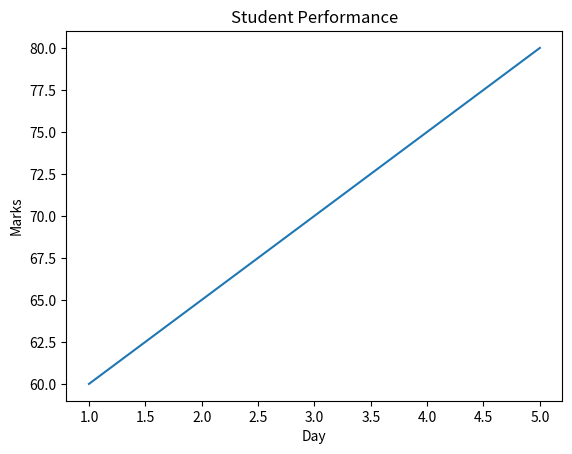

Write the Python code that produced this figure.
import pandas as pd
import seaborn as sns
import matplotlib.pyplot as plt
data={
    "Days":[1,2,3,4,5],
    "Marks":[60,65,70,75,80]
}

df=pd.DataFrame(data)
print(df)
sns.lineplot(data=df,x="Days",y="Marks")
plt.title("Student Performance")
plt.xlabel("Day")
plt.ylabel("Marks")

plt.show()
